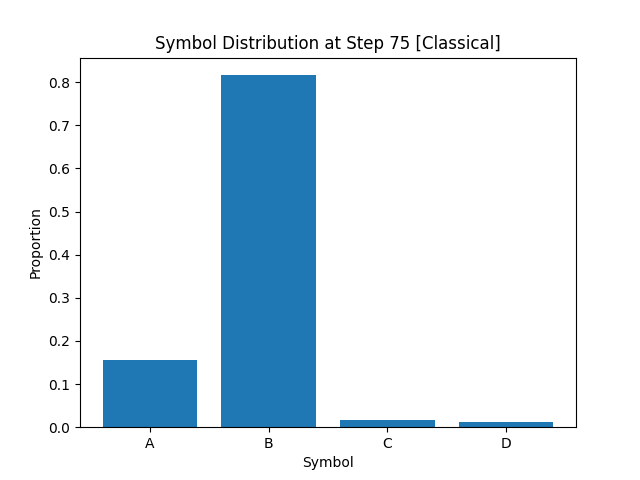

Source data for this figure (header and first rows):
A, B, C, D
1.549999999999999989e-01
8.162500000000000311e-01
1.662500000000000089e-02
1.212500000000000036e-02
